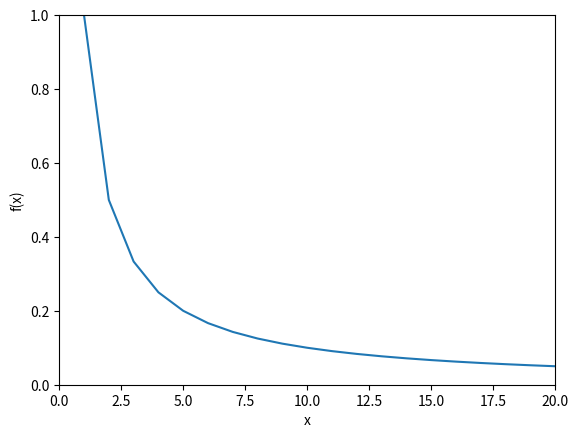

Python code for this plot:
import matplotlib.pyplot as plt
import numpy as np

plt.plot(1/np.arange(21))
plt.ylabel("f(x)")
plt.xlabel('x')
plt.axis([0,20,0,1])
plt.show()
